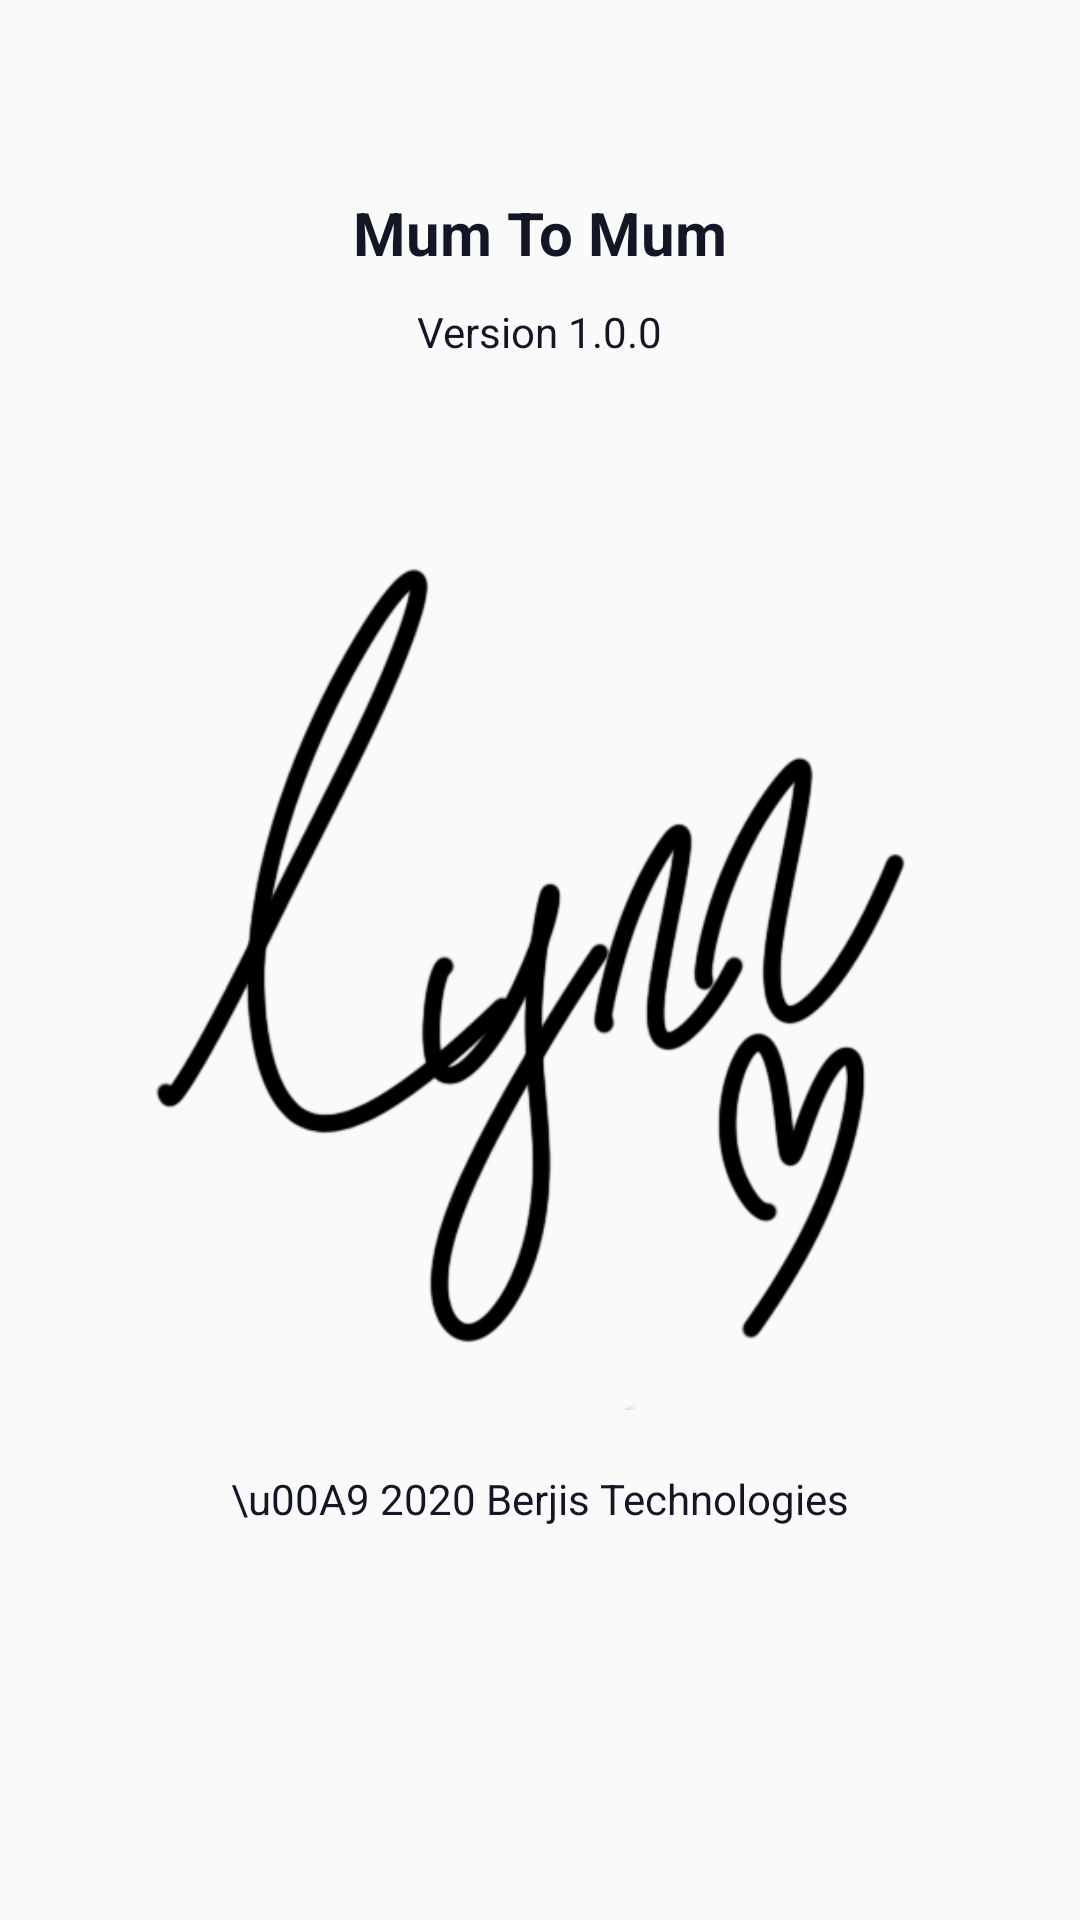

This screen was rendered from an Android layout file. Write that file and the resources it references.
<!-- AndroidManifest.xml: application theme AppCustomTheme.NoActionBar -->
<!-- res/layout/app_info.xml -->
<?xml version="1.0" encoding="utf-8"?>
<androidx.constraintlayout.widget.ConstraintLayout xmlns:android="http://schemas.android.com/apk/res/android"
    xmlns:app="http://schemas.android.com/apk/res-auto"
    xmlns:app1="http://schemas.android.com/apk/res-auto"
    xmlns:app2="http://schemas.android.com/apk/res-auto"
    xmlns:app3="http://schemas.android.com/apk/res-auto"
    android:layout_width="match_parent"
    android:layout_height="match_parent">

    <TextView
        android:id="@+id/title"
        android:layout_width="wrap_content"
        android:layout_height="wrap_content"
        android:layout_marginBottom="10dp"
        android:text="Mum To Mum"
        android:textSize="20sp"
        android:textStyle="bold"
        app:layout_constraintBottom_toTopOf="@+id/version"
        app:layout_constraintEnd_toEndOf="parent"
        app:layout_constraintStart_toStartOf="parent" />

    <TextView
        android:id="@+id/version"
        android:layout_width="wrap_content"
        android:layout_height="wrap_content"
        android:layout_marginBottom="50dp"
        android:text="Version 1.0.0"
        app1:layout_constraintStart_toStartOf="parent"
        app:layout_constraintBottom_toTopOf="@+id/logo"
        app:layout_constraintEnd_toEndOf="parent" />

    <ImageView
        android:id="@+id/logo"
        android:layout_width="300dp"
        android:layout_height="300dp"
        android:src="@drawable/logo"
        app2:layout_constraintStart_toStartOf="parent"
        app:layout_constraintBottom_toBottomOf="parent"
        app:layout_constraintEnd_toEndOf="parent"
        app:layout_constraintTop_toTopOf="parent" />


    <TextView
        android:layout_width="wrap_content"
        android:layout_height="wrap_content"
        android:layout_marginTop="20dp"
        android:text="\u00A9 2020 Berjis Technologies"
        app3:layout_constraintStart_toStartOf="parent"
        app:layout_constraintEnd_toEndOf="parent"
        app:layout_constraintTop_toBottomOf="@+id/logo" />

</androidx.constraintlayout.widget.ConstraintLayout>
<!-- resources referenced by this layout -->
<resources>
  <!-- drawable logo: png bitmap (drawable, 30661 bytes) -->
  <style name="AppCustomTheme.NoActionBar" parent="Theme.AppCompat.Light.DarkActionBar">
          <item name="colorPrimary">@color/colorPrimary</item>
          <item name="colorPrimaryDark">@color/colorPrimaryDark</item>
          <item name="colorAccent">@color/colorAccent</item>
          <item name="windowActionBar">false</item>
          <item name="windowNoTitle">true</item>
          <item name="android:windowFullscreen">false</item>
          <item name="android:textColor">@color/colorPrimary</item>
      </style>
  <color name="colorPrimary">#131725</color>
  <color name="colorPrimaryDark">#000000</color>
  <color name="colorAccent">#FF1577</color>
</resources>
